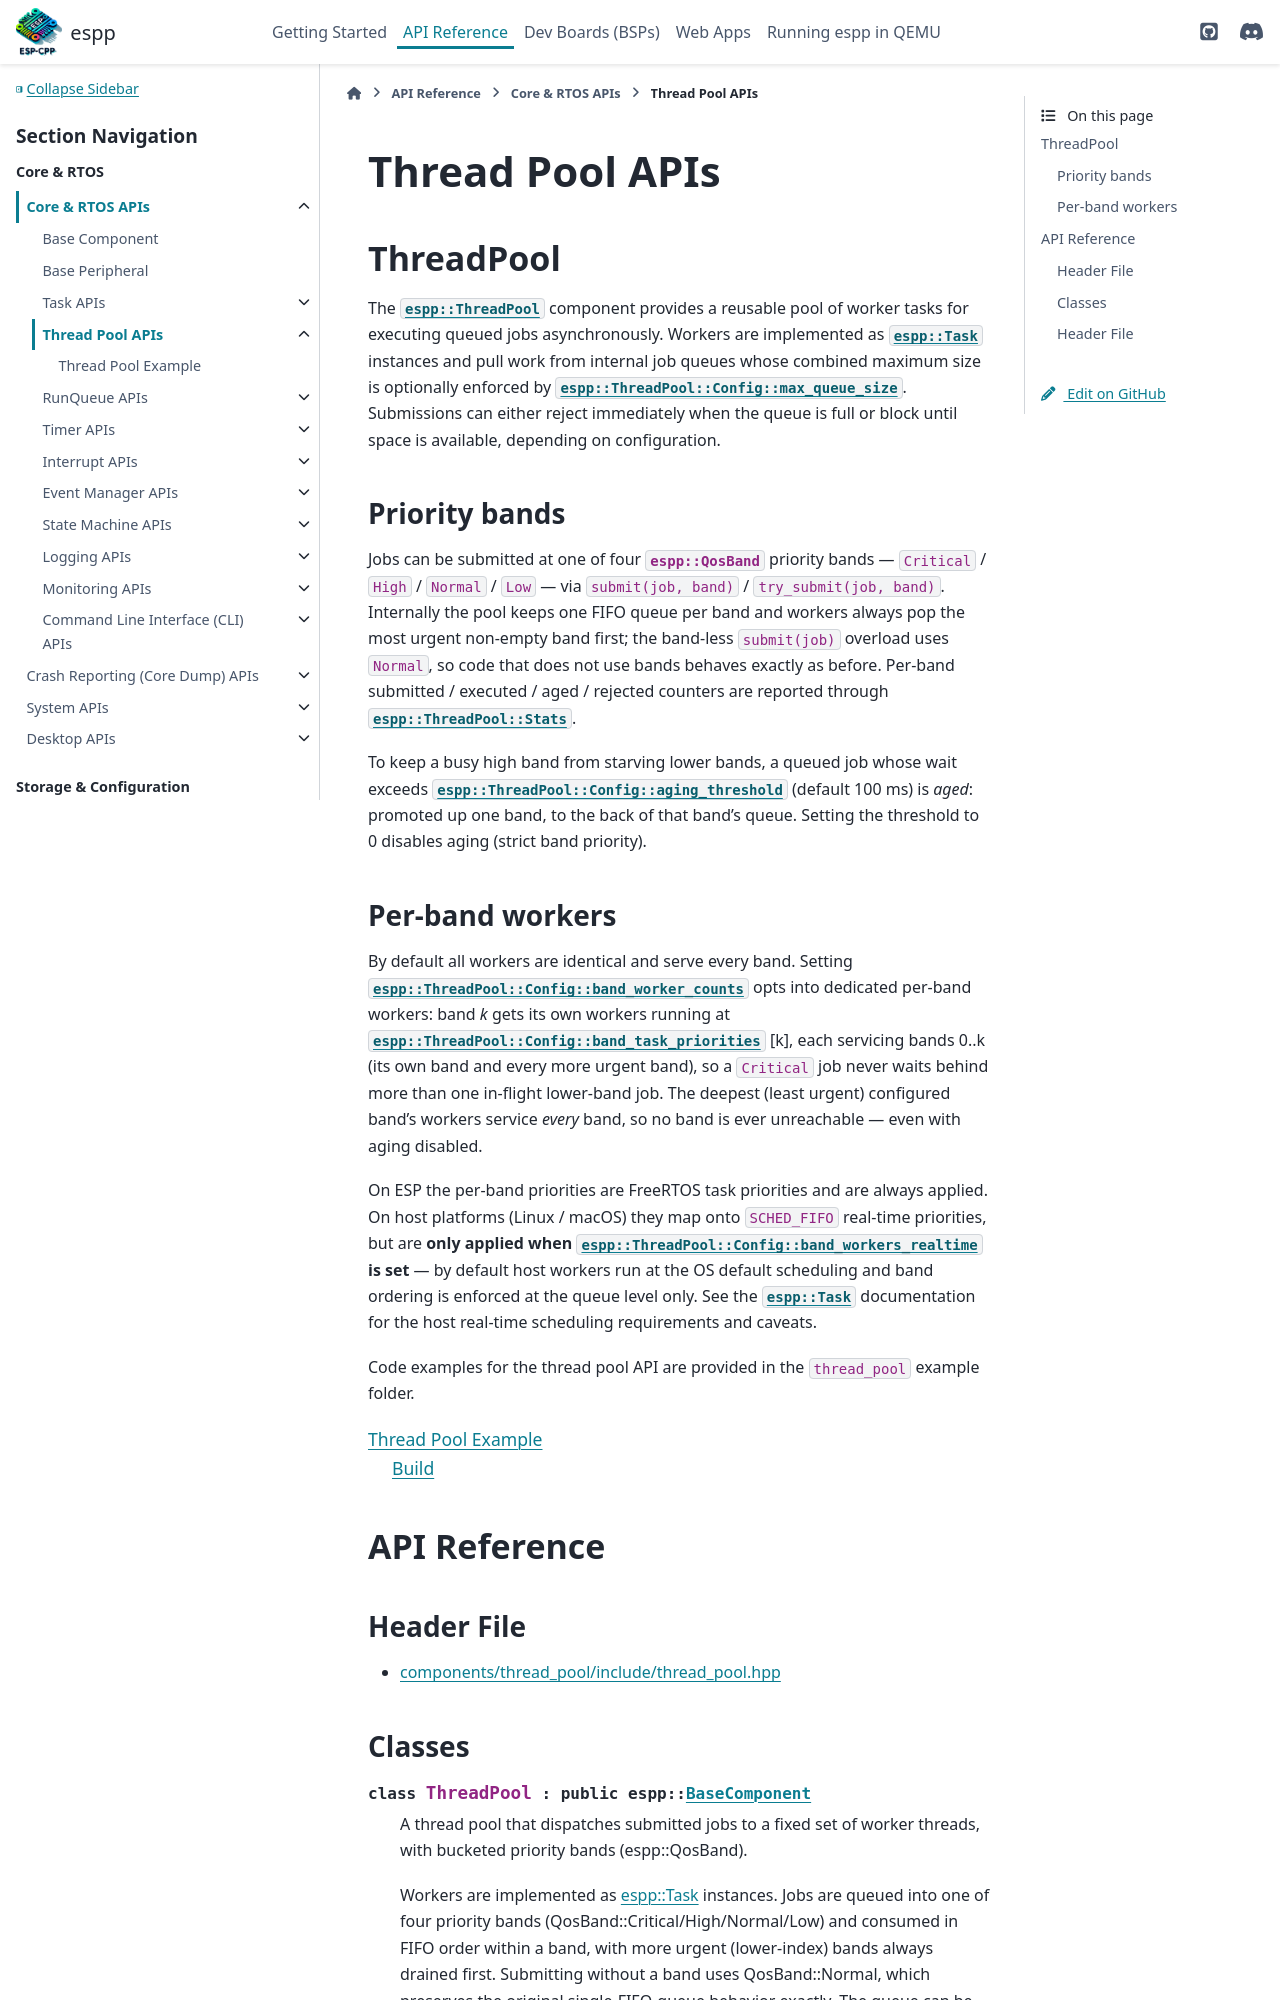

repository: esp-cpp/espp · page: core/thread_pool.html · generator: sphinx

Thread Pool APIs
****************

ThreadPool
----------

The :cpp:class:`espp::ThreadPool` component provides a reusable pool of worker tasks for
executing queued jobs asynchronously. Workers are implemented as
:cpp:class:`espp::Task` instance
